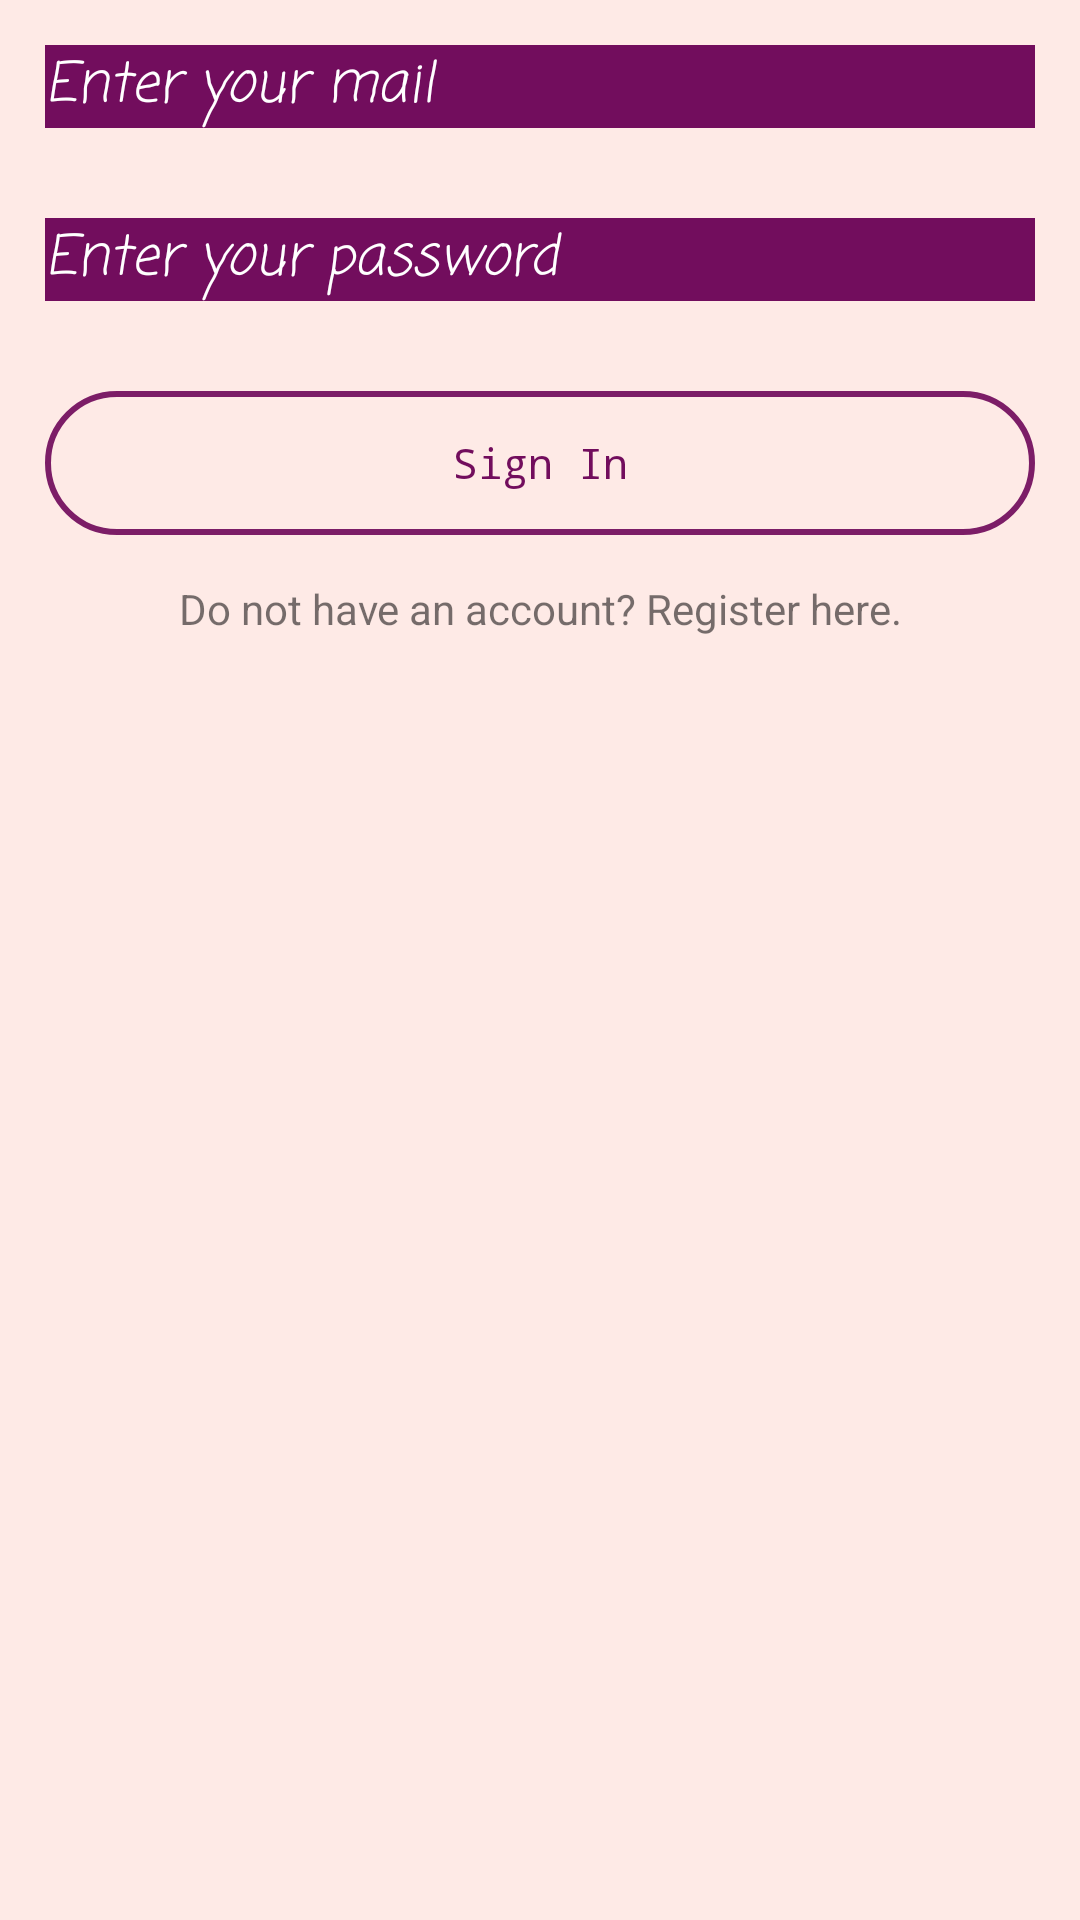

Android layout source for this screen:
<!-- AndroidManifest.xml: application theme AppTheme -->
<!-- res/layout/activity_login.xml -->
<?xml version="1.0" encoding="utf-8"?>
<android.support.constraint.ConstraintLayout xmlns:android="http://schemas.android.com/apk/res/android"
    xmlns:app="http://schemas.android.com/apk/res-auto"
    xmlns:tools="http://schemas.android.com/tools"
    android:layout_width="match_parent"
    android:layout_height="match_parent"
    tools:context=".LoginActivity">

    <LinearLayout
        android:layout_centerHorizontal="true"
        android:layout_centerVertical="true"
        android:orientation="vertical"
        android:layout_width="match_parent"
        android:background="#feeae6"
        android:layout_height="match_parent">

        <EditText
            android:layout_margin="15dp"
            android:inputType="textEmailAddress"
            android:id="@+id/et_email"
            android:hint="Enter your mail"
            android:layout_width="match_parent"
            android:layout_height="wrap_content"
            android:background="#720d5d"
            android:textColor="#FFFFFF"
            android:textColorHint="#FFFFFF"
            android:fontFamily="casual"
            android:textStyle="italic"

            />

        <EditText
            android:layout_margin="15dp"
            android:inputType="textPassword"
            android:id="@+id/et_password"
            android:hint="Enter your password"
            android:layout_width="match_parent"
            android:layout_height="wrap_content"
            android:background="#720d5d"
            android:textColor="#FFFFFF"
            android:textColorHint="#FFFFFF"
            android:fontFamily="casual"
            android:textStyle="italic"
            />

        <Button
            android:id="@+id/btn_sign_in"
            android:layout_width="match_parent"
            android:layout_height="wrap_content"
            android:layout_margin="15dp"
            android:background="@drawable/button_shape1"
            android:fontFamily="monospace"
            android:text="Sign In"
            android:textAllCaps="false"
            android:textColor="#720d5d" />


        <TextView
            android:id="@+id/tv_sign_up"
            android:layout_width="match_parent"
            android:layout_height="wrap_content"
            android:text="Do not have an account? Register here."
            android:textAlignment="center" />

    </LinearLayout>

</android.support.constraint.ConstraintLayout>
<!-- resources referenced by this layout -->
<resources>
  <!-- drawable button_shape1 (drawable) -->
  <?xml version="1.0" encoding="utf-8"?>
  <shape xmlns:android="http://schemas.android.com/apk/res/android" android:shape="rectangle" >
      <corners
          android:radius="50dp"
          />
      <gradient
          android:angle="45"
          android:centerX="35%"
          android:centerColor="#feeae6"
          android:startColor="#feeae6"
          android:endColor="#feeae6"
          android:type="linear"
          />
      <padding
          android:left="0dp"
          android:top="0dp"
          android:right="0dp"
          android:bottom="0dp"
          />
      <size
          android:width="270dp"
          android:height="40dp"
          />
      <stroke
          android:width="2dp"
          android:color="#ec720d5d"
          />
  </shape>
  <style name="AppTheme" parent="Theme.AppCompat.Light.DarkActionBar">
          
          <item name="colorPrimary">@color/colorPrimary</item>
          <item name="colorPrimaryDark">@color/colorPrimaryDark</item>
          <item name="android:spinnerDropDownItemStyle">@style/mySpinnerItemStyle</item>
          <item name="colorAccent">@color/colorAccent</item>
      </style>
  <color name="colorPrimary">#4e0d3a</color>
  <color name="colorPrimaryDark">#303F9F</color>
  <style name="mySpinnerItemStyle" parent="@android:style/Widget.Holo.DropDownItem.Spinner">
      <item name="android:textColor">@color/my_spinner_text_color</item>
  </style>
  <color name="colorAccent">#FF4081</color>
  <color name="my_spinner_text_color">#808080</color>
</resources>
